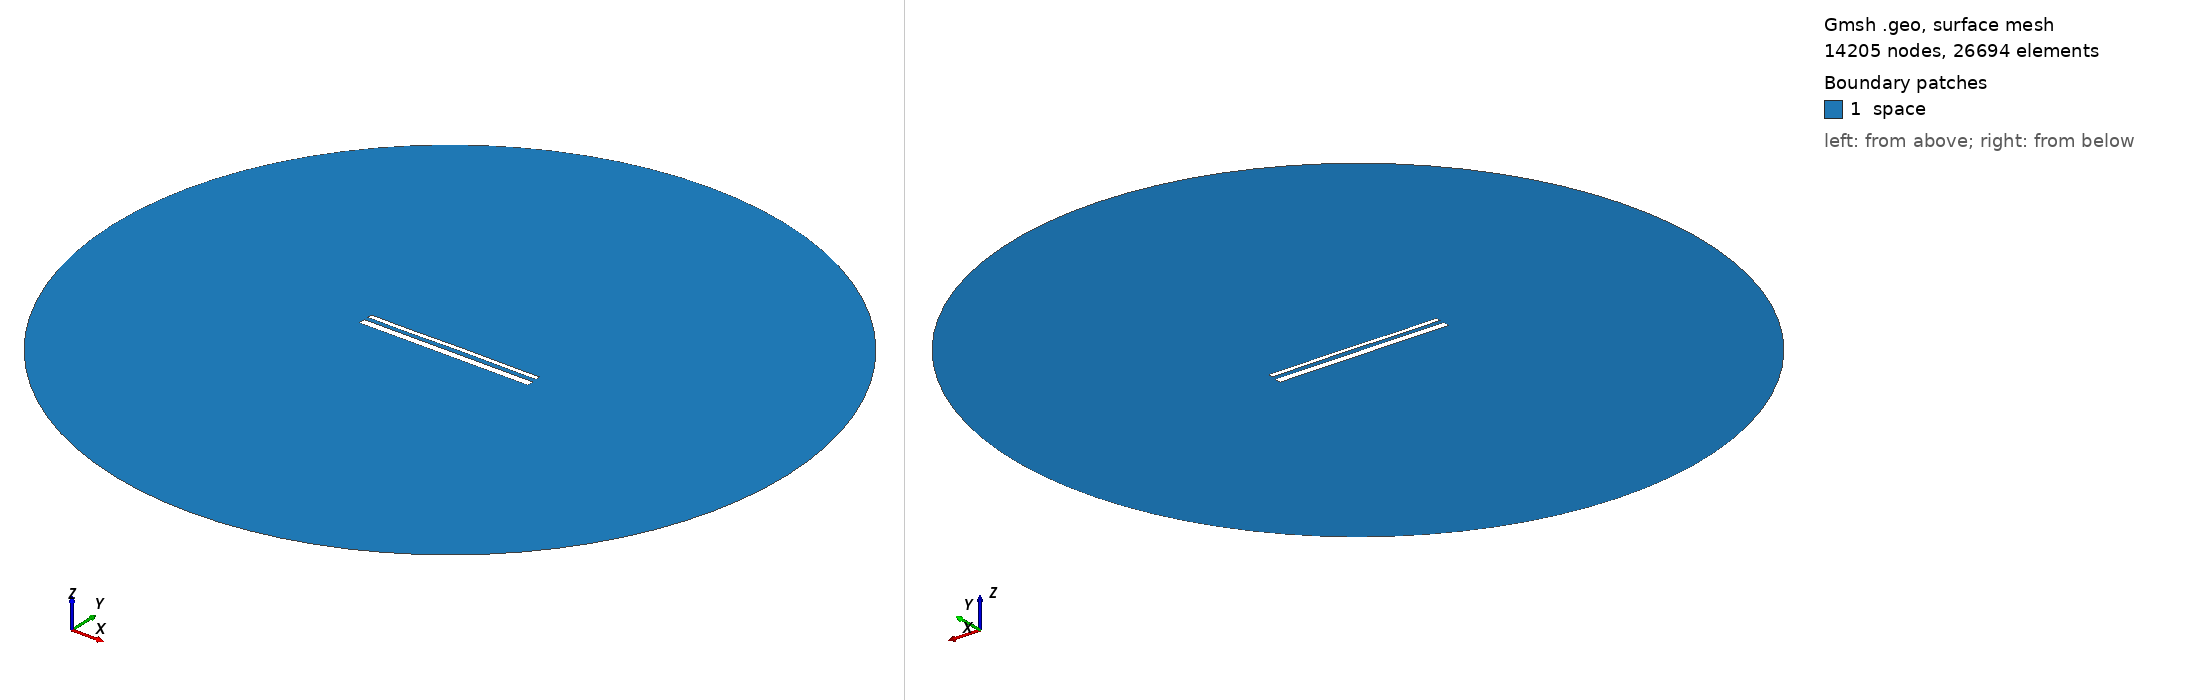

Gmsh geometry script, surface-meshed: 14205 nodes, 26694 surface elements. Boundary patches (legend numbers): 1 space. Left view from above one corner, right view from below the opposite corner. Legend entries are the model's physical surfaces. The drawing asked Gmsh for element sizes between 1% and 20% of the model's largest extent; the script's own settings can give other sizes.

=== 14957.geo (drawn) ===
//---------------------------------------
// Geometry kernel
//---------------------------------------

SetFactory("OpenCASCADE");



//---------------------------------------
// Parameters of the geometry
//---------------------------------------

// Overetch of the upper plate
overetch = 0.5;

// Distance between the plates
distance = 2.25;

// Discretization over the x axis (for the deformation)
nx = 50; 

// Length of the plate
L = 100 - overetch; 

// Number of modes
n = 4; 

// 1st mode coefficient
coeff(1) = 0.15;
beta(1) = 0.596864 * 3.1415926535 / L;

// 2nd mode coefficient
coeff(2) = 0.07499999999999998;
beta(2) = 1.49418 * 3.1415926535 / L;

// 3rd mode coefficient
coeff(3) = -0.075;
beta(3) = 2.50025 * 3.1415926535 / L;

// 4th mode coefficient
coeff(4) = -0.075;
beta(4) = 3.49999 * 3.1415926535 / L;



//---------------------------------------
// Upper plate (deformed rectangle)
//---------------------------------------

// Coordiantes of the upper plate
xmin = -50;
xmax = 50 - overetch;

// Height of the upper plate
yheight = 4 - 2 * overetch;

// Indexes of the points
UpperID[] = {};
LowerID[] = {};
LeftID[] = {};
RightID[] = {};

// Point index
p = 1;

// Horizontal edges
For i In {1:nx}
    x = xmin + (i-1)*(xmax - xmin)/(nx-1);

    y_bottom = distance / 2 + overetch;
    For j In {1:n}
        C = (Cosh(beta(j)*L) + Cos(beta(j)*L)) / (Sinh(beta(j)*L) + Sin(beta(j)*L));
        y_bottom  = y_bottom + coeff(j) * (Cosh(beta(j)*(x+50)) - Cos(beta(j)*(x+50)) - C * (Sinh(beta(j)*(x+50)) - Sin(beta(j)*(x+50))));
    EndFor

    y_top = y_bottom + yheight;

    Point(p) = {x, y_top, 0, 1.0};
    UpperID[i] = p;
    p = p + 1;

    Point(p) = {x, y_bottom, 0, 1.0};
    LowerID[i] = p;
    p = p + 1;
EndFor

// Create point lists
UpperPts[] = {}; LowerPts[] = {};
For i In {1:nx}
  UpperPts[] += {UpperID[i]};
  LowerPts[] += {LowerID[i]};
EndFor

// Build splines
Spline(1) = {UpperPts[]};
Spline(2) = {LowerPts[]};
Line(3) = {LowerPts[nx-1], UpperPts[nx-1]};
Line(4) = {LowerPts[0], UpperPts[0]};

// Build the plane surface
Curve Loop(1) = {2, 3, -1, -4};
Plane Surface(1) = {1};



//---------------------------------------
// Lower plate (rectangle)
//---------------------------------------

// Vertices
Point(1001) = {-50, -1, 0, 1.0};
Point(1002) = { 50, -1, 0, 1.0};
Point(1003) = { 50,  -5, 0, 1.0};
Point(1004) = {-50,  -5, 0, 1.0};

// Edges
Line(5) = {1001, 1002};
Line(6) = {1002, 1003};
Line(7) = {1003, 1004};
Line(8) = {1004, 1001};

// Plane surface
Line Loop(2) = {5, 6, 7, 8};
Plane Surface(2) = {2}; 



//---------------------------------------
// Outer (fictious) boundary
//---------------------------------------

// Points
Point(1005) = {0, 0, 0};       // Center
Point(1006) = {200, 0, 0};     // Start point
Point(1007) = {0, 200, 0};     // 90 degrees
Point(1008) = {-200, 0, 0};    // 180 degrees
Point(1009) = {0, -200, 0};    // 270 degrees

// Circle arcs (each needs start, center, end)
Circle(9) = {1006, 1005, 1007};
Circle(10) = {1007, 1005, 1008};
Circle(11) = {1008, 1005, 1009};
Circle(12) = {1009, 1005, 1006};

// Plane surface for the entire domain
Curve Loop(3) = {9, 10, 11, 12};
Surface(3) = {3};

// Subtract the plates from the whole domain to obtain the actual domain where we want to solve the equations
BooleanDifference{ Surface{3}; Delete; }{ Surface{1}; Surface{2}; Delete; }




//---------------------------------------
// Transfinite Lines/Curves
//---------------------------------------

// Set the number of points on the boundaries
r = 7;

// Plates
Transfinite Curve {1, 2} = 50*r Using Progression 1;
Transfinite Curve {3, 4} = 2*r Using Progression 1;
Transfinite Line {5, 7} = 50*r Using Progression 1;
Transfinite Line {6, 8} = 2*r Using Progression 1;

// Outer boundary
Transfinite Line {9, 10, 11, 12} = 20 Using Progression 1;



//---------------------------------------
// Physical groups
//---------------------------------------                

// Physical curves (boundaries)
Physical Line("force_segment", 10) = {2};
Physical Line("upper_plate", 11) = {1, 3, 4};
Physical Line("lower_plate", 12) = {5, 6, 7, 8};
Physical Line("boundary", 20) = {9, 10, 11, 12};

// Physical Surfaces
Physical Surface("space", 30) = {3};



//---------------------------------------
// 6. Generate the Mesh
//---------------------------------------

// 2D mesh generation
Mesh 2;
